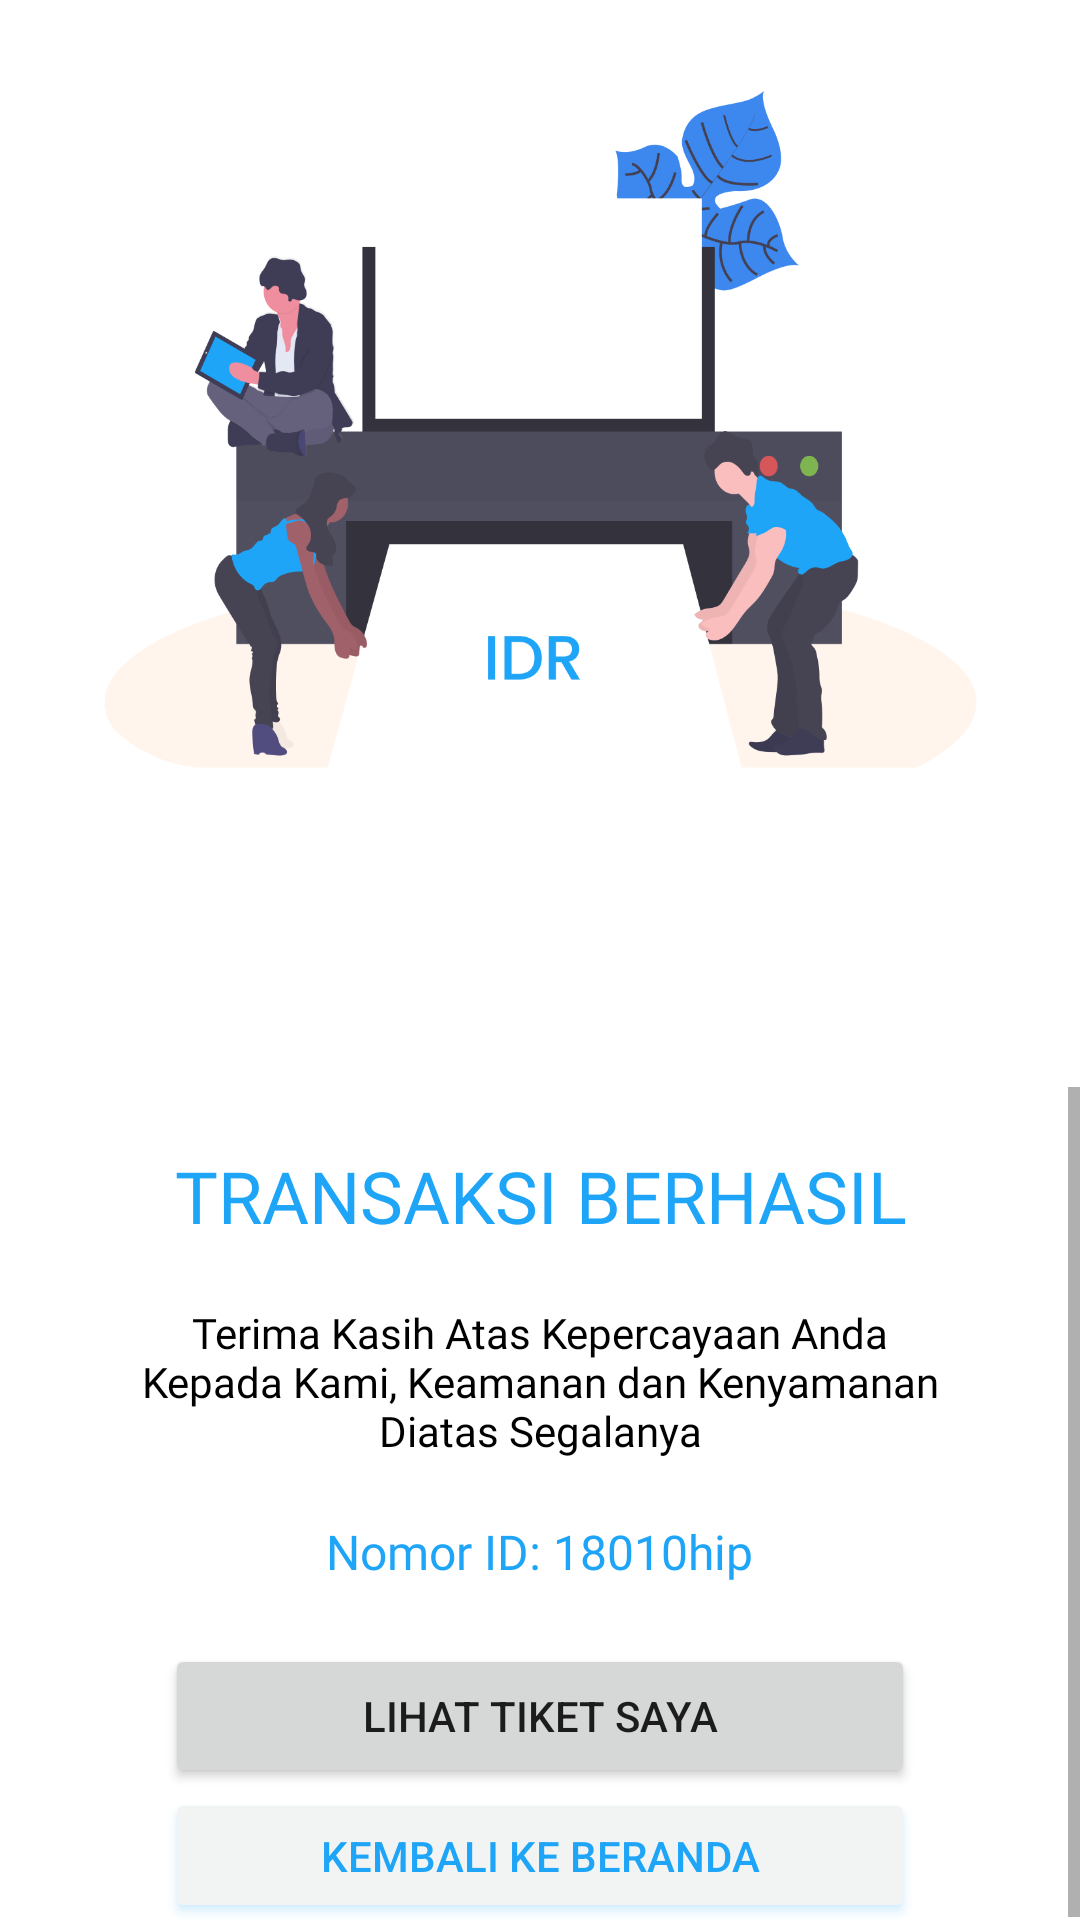

Write the Android layout XML for this screen, with the resource values it uses.
<!-- AndroidManifest.xml: application theme Theme.TugasHiace -->
<!-- res/layout/fragment_transaksi_berhasil.xml -->
<?xml version="1.0" encoding="utf-8"?>
<RelativeLayout xmlns:android="http://schemas.android.com/apk/res/android"
    xmlns:tools="http://schemas.android.com/tools"
    android:layout_width="match_parent"
    android:layout_height="match_parent"
    xmlns:app="http://schemas.android.com/apk/res-auto"
    tools:context=".TransaksiBerhasil">
            <ImageView
                android:id="@+id/bg"
                android:layout_width="414dp"
                android:layout_height="370dp"
                android:layout_marginTop="-8dp"
                android:src="@drawable/recttiket"/>

            <ImageView
                android:layout_width="match_parent"
                android:layout_height="match_parent"
                android:src="@drawable/print"
                android:layout_marginBottom="380dp" />

    <ScrollView
        android:layout_width="match_parent"
        android:layout_height="match_parent"
        android:layout_below="@+id/bg">

        <LinearLayout
            android:layout_width="match_parent"
            android:layout_height="wrap_content"
            android:orientation="vertical">


            <TextView
                android:layout_width="match_parent"
                android:layout_height="wrap_content"
                android:layout_gravity="center_horizontal"
                android:layout_marginVertical="20dp"
                android:fontFamily="@font/poppinsmed"
                android:gravity="center_horizontal"
                android:text="TRANSAKSI BERHASIL"
                android:textColor="@color/blueicon"
                android:textSize="24sp" />

            <TextView
                android:layout_width="match_parent"
                android:layout_height="wrap_content"
                android:fontFamily="@font/poppinsmed"
                android:gravity="center_horizontal"
                android:text="@string/transaksiBerhasil"
                android:textAlignment="center"
                android:textColor="@color/black"
                android:textSize="14sp" />

            <LinearLayout
                android:layout_width="match_parent"
                android:layout_height="wrap_content"
                android:layout_marginVertical="20dp"
                android:gravity="center_horizontal">

                <TextView
                    android:layout_width="wrap_content"
                    android:layout_height="wrap_content"
                    android:fontFamily="@font/poppinsmed"
                    android:text="Nomor ID: "
                    android:textColor="@color/blueicon"
                    android:textSize="16sp" />

                <TextView
                    android:id="@+id/noTiket"
                    android:layout_width="wrap_content"
                    android:layout_height="wrap_content"
                    android:fontFamily="@font/poppinsmed"
                    android:text="18010hip"
                    android:textColor="@color/blueicon"
                    android:textSize="16sp" />
            </LinearLayout>


            <Button
                android:id="@+id/tiketSaya"
                android:layout_width="250dp"
                android:layout_height="wrap_content"
                android:gravity="center"
                android:layout_gravity="center"
                android:text="Lihat Tiket Saya" />

            <Button
                android:id="@+id/backToBeranda"
                android:layout_width="250dp"
                android:layout_height="45dp"
                android:backgroundTint="@color/greybg"
                android:layout_gravity="center"
                android:outlineAmbientShadowColor="@color/blueicon"
                android:outlineSpotShadowColor="@color/blueicon"
                android:shadowColor="@color/blueicon"
                android:text="Kembali ke Beranda"
                android:textColor="@color/blueicon" />
        </LinearLayout>

    </ScrollView>


</RelativeLayout>
<!-- resources referenced by this layout -->
<resources>
  <color name="black">#FF000000</color>
  <color name="blueicon">#1FA5F7</color>
  <color name="greybg">#F2F4F3</color>
  <!-- drawable print: png bitmap (drawable, 103188 bytes) -->
  <string name="transaksiBerhasil">Terima Kasih Atas Kepercayaan Anda\nKepada Kami, Keamanan dan Kenyamanan\nDiatas Segalanya</string>
  <style name="Theme.TugasHiace" parent="Theme.MaterialComponents.DayNight.NoActionBar">
          
          <item name="colorPrimary">@color/blueicon</item>
          <item name="colorPrimaryVariant">@color/blueicon</item>
          <item name="colorOnPrimary">@color/white</item>
          
          <item name="colorSecondary">@color/teal_200</item>
          <item name="colorSecondaryVariant">@color/greybg</item>
          <item name="colorOnSecondary">@color/white</item>
          
          <item name="android:statusBarColor" tools:targetApi="l">?attr/colorPrimaryVariant</item>
          
  
      </style>
  <color name="white">#FFFFFFFF</color>
  <color name="teal_200">#2D9CDB</color>
</resources>
